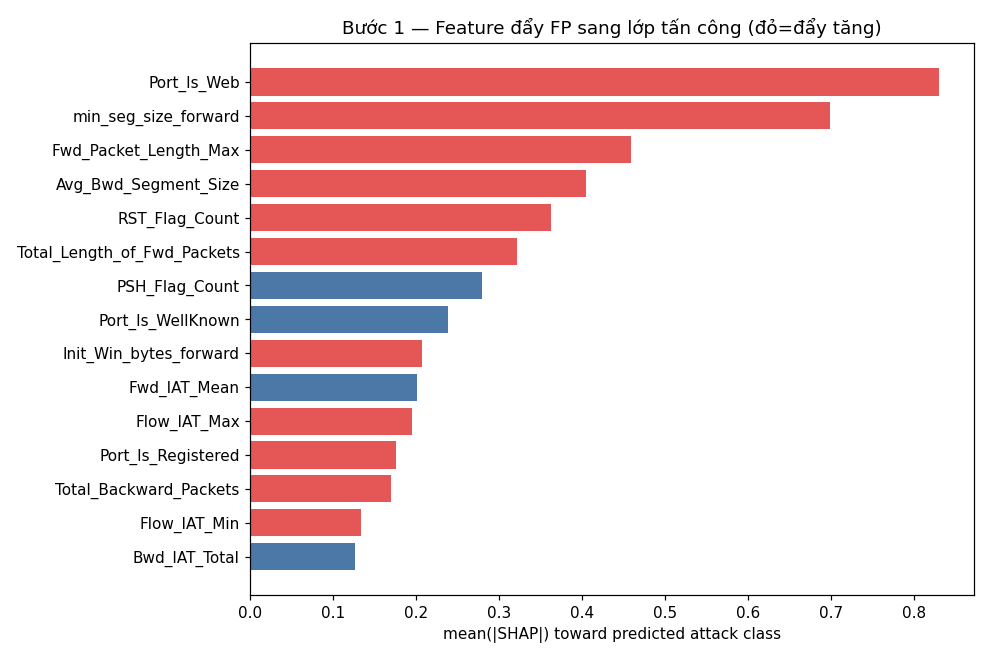

The table this chart was drawn from, first rows:
feature, shap_mean_abs, shap_mean_signed
Port_Is_Web, 0.8296, 0.8259
min_seg_size_forward, 0.6976, 0.532
Fwd_Packet_Length_Max, 0.4588, 0.08478
Avg_Bwd_Segment_Size, 0.4039, 0.2654
RST_Flag_Count, 0.3616, 0.1894
Total_Length_of_Fwd_Packets, 0.3208, 0.2446
PSH_Flag_Count, 0.2793, -0.1137
Port_Is_WellKnown, 0.2381, -0.212
Init_Win_bytes_forward, 0.2065, 0.1192
Fwd_IAT_Mean, 0.2012, -0.162
Flow_IAT_Max, 0.195, 0.0429
Port_Is_Registered, 0.1755, 0.1527
Total_Backward_Packets, 0.1689, 0.1393
Flow_IAT_Min, 0.1329, 0.05307
Bwd_IAT_Total, 0.1263, -0.09663
Fwd_IAT_Min, 0.1212, -0.00293
Down_Up_Ratio, 0.1142, -0.03098
Packet_Length_Variance, 0.1132, -0.0164
act_data_pkt_fwd, 0.08657, 0.06002
Total_Fwd_Packets, 0.0853, -0.00579
Custom_Slow_Index, 0.07379, -0.00088
Fwd_IAT_Std, 0.07319, 0.00972
Bwd_Packets_s, 0.07169, 0.03227
Packet_Length_Std, 0.06912, -0.02213
Bwd_Packet_Length_Min, 0.06191, 0.02095
Bwd_IAT_Min, 0.06039, 0.02193
Fwd_Packet_Length_Mean, 0.05945, -0.00037
Flow_IAT_Mean, 0.05838, 0.03844
Max_Packet_Length, 0.0532, -0.02585
Fwd_IAT_Total, 0.05229, 0.01297
Min_Packet_Length, 0.04879, 0.01949
Custom_Pkt_Var_Ratio, 0.04774, 0.03528
Bwd_Packet_Length_Mean, 0.04218, 0.02498
SYN_Flag_Count, 0.04126, 0.01795
Flow_IAT_Std, 0.03878, 0.01623
Custom_IAT_CV, 0.0385, -0.00862
Average_Packet_Size, 0.0381, 0.02166
Fwd_Packets_s, 0.038, 0.00687
Subflow_Fwd_Packets, 0.03452, -0.00052
Init_Win_bytes_backward, 0.03094, 0.00758
Bwd_Packet_Length_Max, 0.02932, 0.0191
ACK_Flag_Count, 0.02452, -0.00239
Custom_IAT_Anomaly, 0.02411, -0.00971
Packet_Length_Mean, 0.02122, 0.01407
Fwd_IAT_Max, 0.01859, -0.00179
Bwd_IAT_Mean, 0.01846, -0.01105
Avg_Fwd_Segment_Size, 0.01514, 0.00639
Subflow_Bwd_Packets, 0.01511, 0.00239
Custom_Bwd_Pkt_Ratio, 0.01345, -0.00235
Flow_Duration, 0.01202, 7e-05
Fwd_Packet_Length_Std, 0.01033, -0.00373
Subflow_Bwd_Bytes, 0.01, 0.00536
Bwd_IAT_Max, 0.00945, -0.00561
Subflow_Fwd_Bytes, 0.00763, 0.00331
Fwd_PSH_Flags, 0.00641, -0.00441
Bwd_IAT_Std, 0.00617, -0.003
Total_Length_of_Bwd_Packets, 0.00547, -0.00382
Active_Max, 0.00458, 0.00458
Idle_Min, 0.00364, -0.00364
Custom_Pkt_Size_Ratio, 0.00333, 0.00077
... 20 more rows
